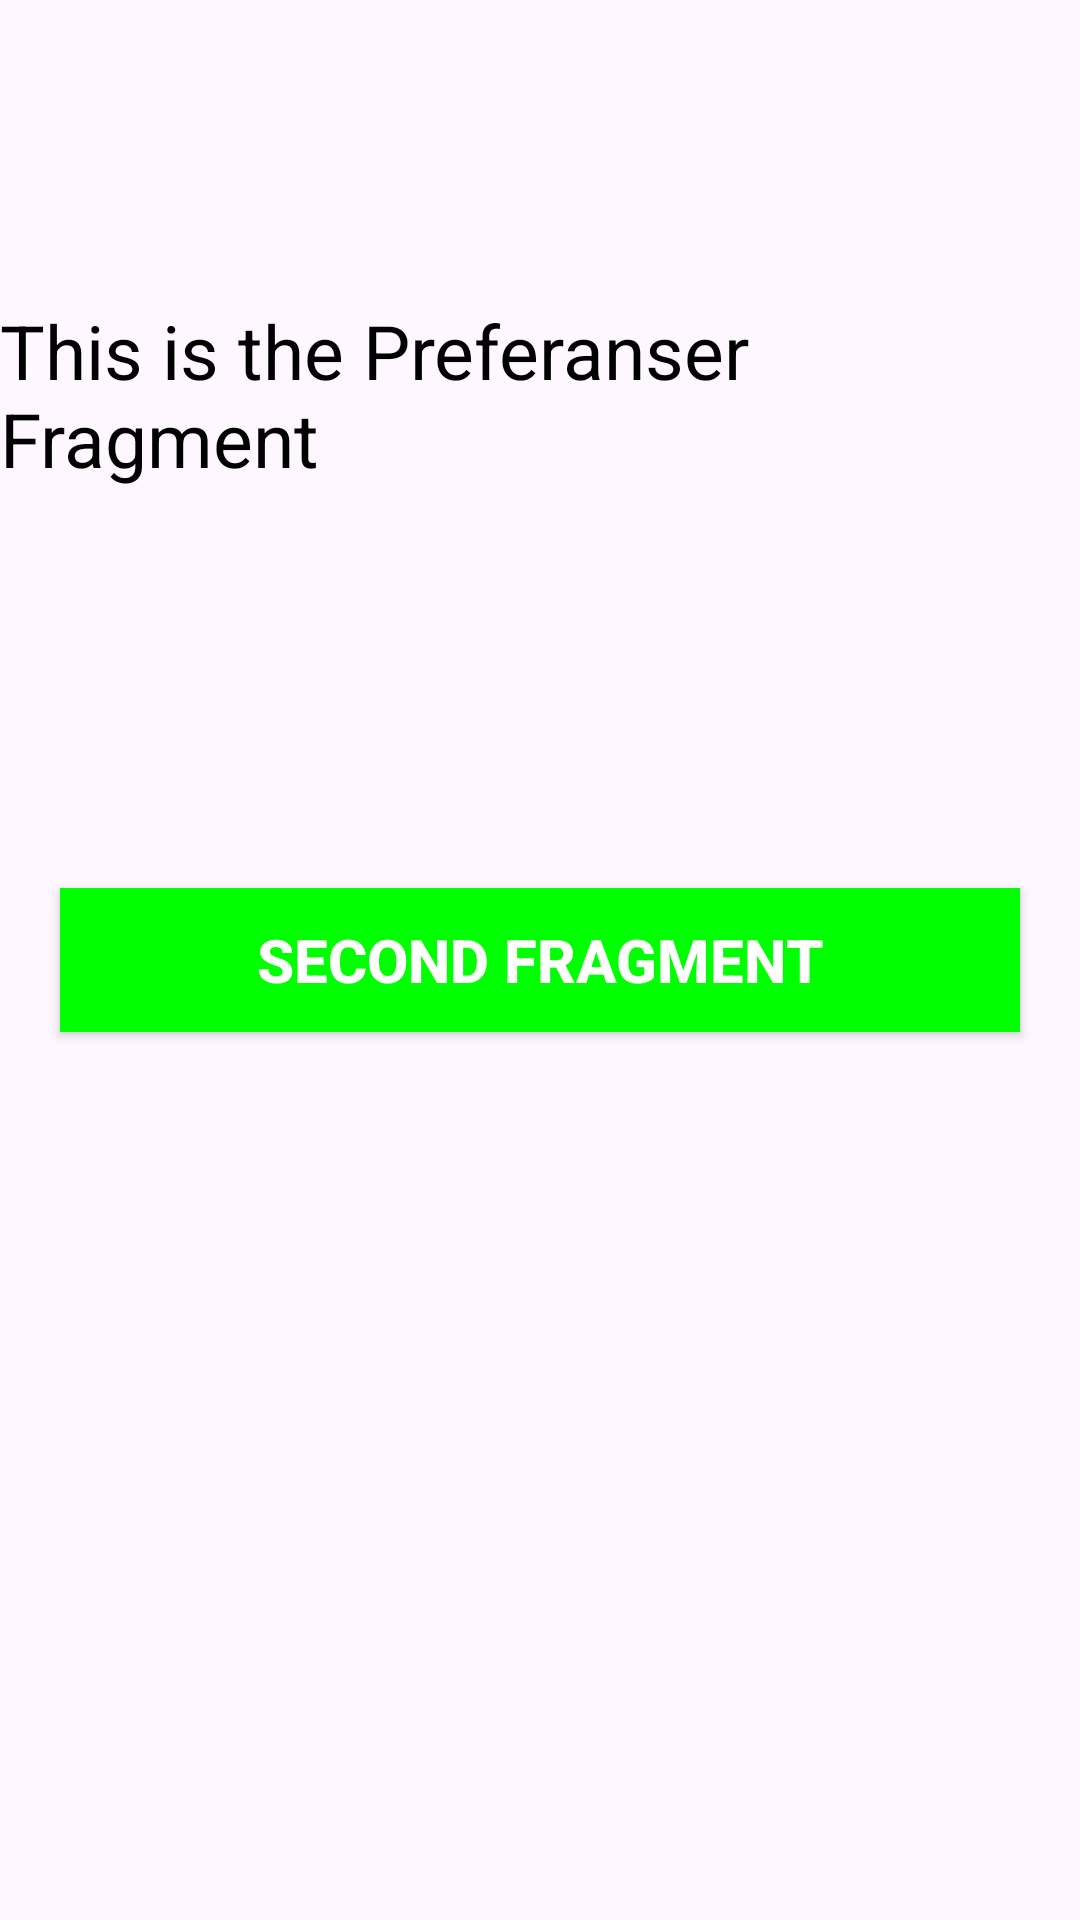

The Android layout XML behind this screen, and the referenced resources:
<!-- AndroidManifest.xml: application theme Theme.AvtaleManager_s358979 -->
<!-- res/layout/preferanser.xml -->
<RelativeLayout
    xmlns:android="http://schemas.android.com/apk/res/android"
    xmlns:tools="http://schemas.android.com/tools"
    android:layout_width="match_parent"
    android:layout_height="match_parent"
    tools:context=".PreferanserFragment">

    
    <TextView
        android:layout_width="wrap_content"
        android:layout_height="wrap_content"
        android:layout_centerHorizontal="true"
        android:layout_marginTop="100dp"
        android:text="This is the Preferanser Fragment"
        android:textColor="@color/black"
        android:textSize="25sp" />

    <Button
        android:id="@+id/button"
        android:layout_width="fill_parent"
        android:layout_height="wrap_content"
        android:layout_centerInParent="true"
        android:layout_marginLeft="20dp"
        android:layout_marginRight="20dp"
        android:background="#00ff00"
        android:text="Second Fragment"
        android:textColor="@color/white"
        android:textSize="20sp"
        android:textStyle="bold" />

</RelativeLayout>
<!-- resources referenced by this layout -->
<resources>
  <style name="Theme.AvtaleManager_s358979" parent="Base.Theme.AvtaleManager_s358979" />
  <style name="Base.Theme.AvtaleManager_s358979" parent="Theme.Material3.DayNight.NoActionBar">
          
          
      </style>
  <!-- not gathered from this repository: default colours our renderer supplied (Android Studio template values) -->
  <color name="black">#FF000000</color>
  <color name="white">#FFFFFFFF</color>
</resources>
